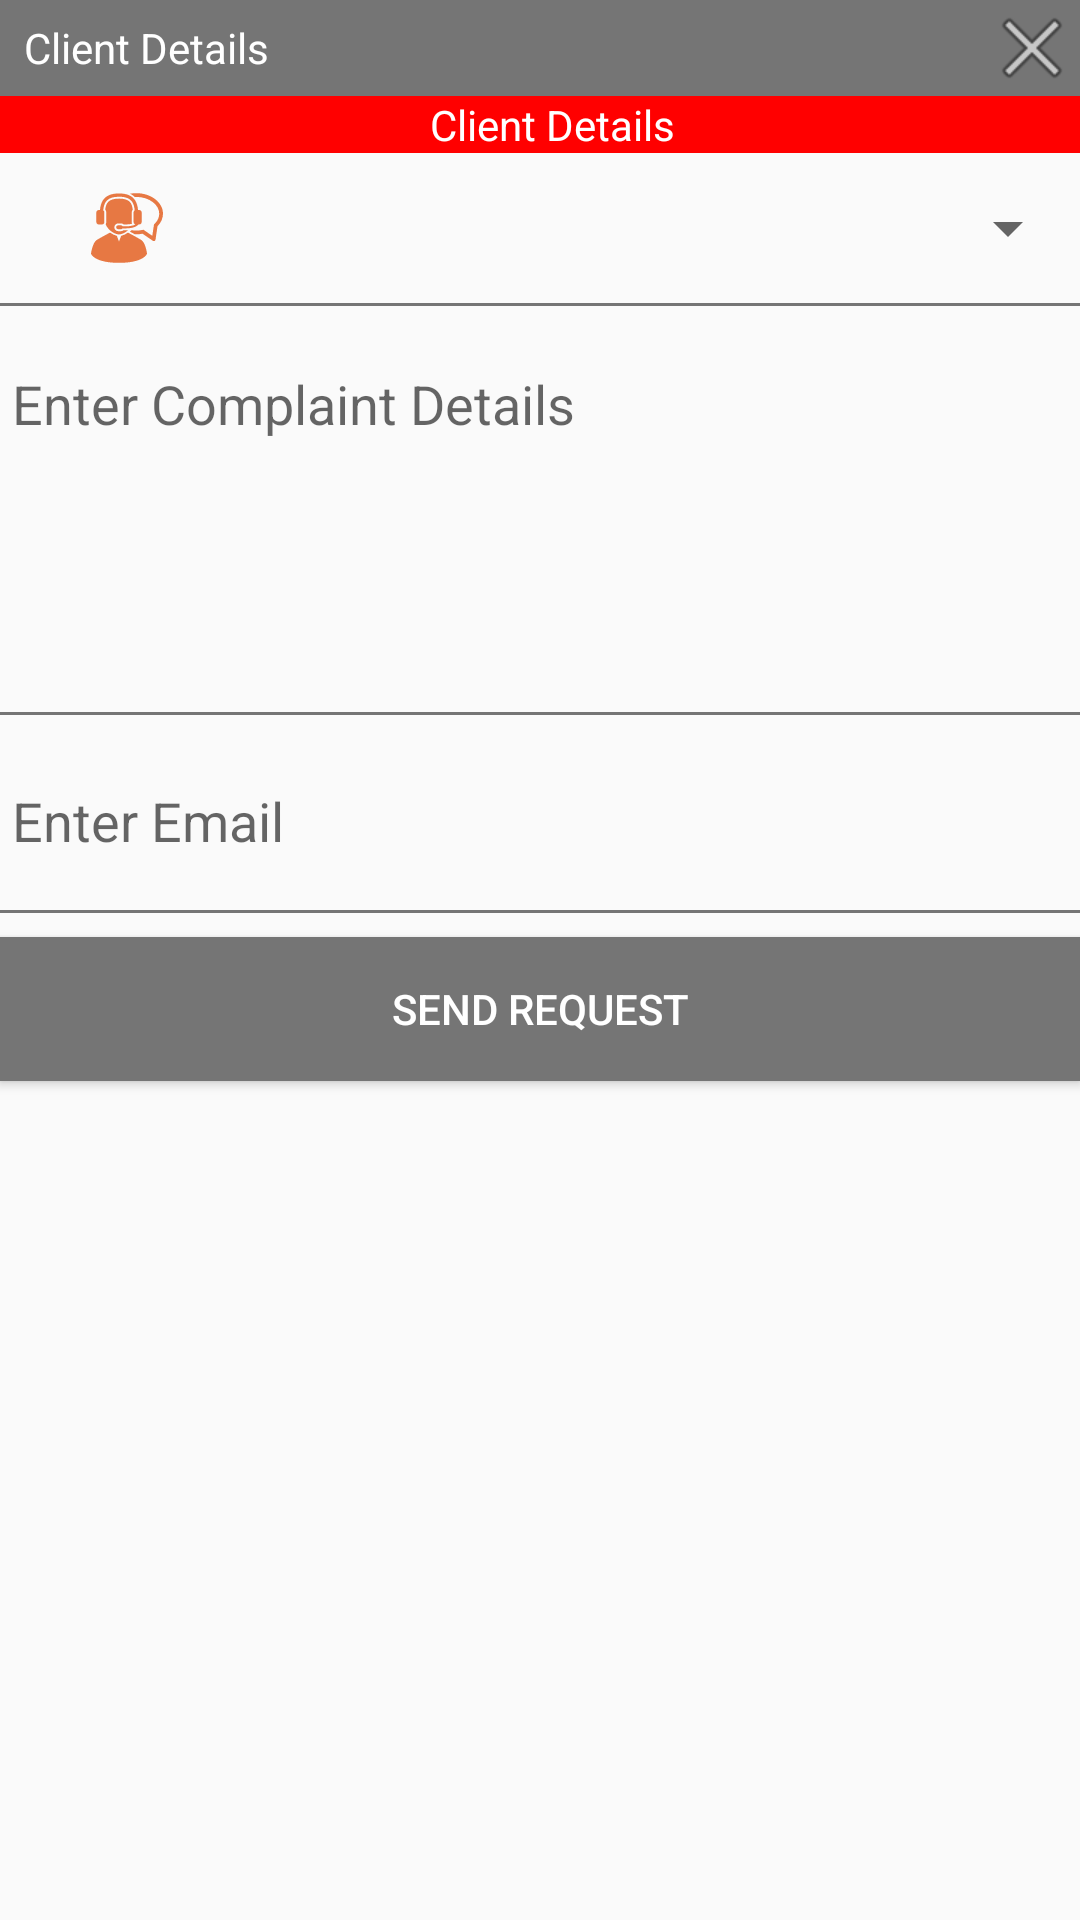

Android layout source for this screen:
<!-- AndroidManifest.xml: application theme AppTheme -->
<!-- res/layout/dialog_quotation.xml -->
<?xml version="1.0" encoding="utf-8"?>
<LinearLayout xmlns:android="http://schemas.android.com/apk/res/android"
    android:layout_width="match_parent"
    android:layout_height="match_parent"
    android:orientation="vertical">

    <TextView
        android:id="@+id/tvClose"
        android:layout_width="fill_parent"
        android:layout_height="wrap_content"
        android:background="@color/colorSecondaryText"
        android:drawableRight="@android:drawable/ic_menu_close_clear_cancel"
        android:gravity="center|left"
        android:paddingLeft="8dp"
        android:text="Client Details"
        android:textColor="@color/white"
        android:visibility="visible" />

    <LinearLayout
        android:layout_width="fill_parent"
        android:layout_height="wrap_content"

        android:orientation="vertical">

        <TextView
            android:id="@+id/tvError"
            android:layout_width="fill_parent"
            android:layout_height="wrap_content"
            android:background="@color/colorPrimary"

            android:backgroundTint="@color/red"
            android:gravity="center"
            android:paddingLeft="8dp"

            android:text="Client Details"
            android:textColor="@color/white" />

        <LinearLayout

            android:layout_width="fill_parent"
            android:layout_height="50dp"
            android:layout_marginLeft="20dp"
            android:orientation="horizontal">

            <ImageView
                android:layout_width="fill_parent"
                android:layout_height="wrap_content"
                android:layout_gravity="center"
                android:layout_weight="0.87"
                android:src="@drawable/icon_complaints"
                android:tint="@color/colorPrimary" />

            <Spinner
                android:id="@+id/spnQuotation"

                android:layout_width="fill_parent"
                android:layout_height="fill_parent"
                android:layout_weight="0.13" />
        </LinearLayout>


        <View
            android:layout_width="fill_parent"
            android:layout_height="1dp"
            android:background="@color/colorSecondaryText" />

        <android.support.design.widget.TextInputLayout

            android:id="@+id/edtQuotationWrapper"
            android:layout_width="fill_parent"
            android:layout_height="wrap_content"

            android:layout_marginTop="8dp"
            android:gravity="center|left|top">


            <EditText
                android:id="@+id/edtQuotation"
                android:layout_width="fill_parent"
                android:layout_height="fill_parent"


                android:background="@null"

                android:gravity="center|left|top"
                android:hint="Enter Complaint Details"
                android:inputType="textCapSentences|textMultiLine"
                android:maxLines="10"
                android:minLines="5"
                android:paddingLeft="4dp"
                android:paddingTop="4dp"
                android:textColor="@color/black"
                android:visibility="visible">


            </EditText>

        </android.support.design.widget.TextInputLayout>

        <View
            android:layout_width="fill_parent"
            android:layout_height="1dp"
            android:layout_marginTop="4dp"
            android:background="@color/colorSecondaryText"

            />




        <android.support.design.widget.TextInputLayout

            android:id="@+id/edtEmailWrapper"
            android:layout_width="fill_parent"
            android:layout_height="wrap_content"


            android:gravity="center|left">

            <EditText
                android:id="@+id/edtEmail"
                android:layout_width="fill_parent"
                android:layout_height="50dp"


                android:background="@null"

                android:gravity="center|left"
                android:hint="Enter Email"
                android:inputType="textEmailAddress"
                android:paddingLeft="4dp"
                android:singleLine="true">


            </EditText>

        </android.support.design.widget.TextInputLayout>

        <View
            android:layout_width="fill_parent"
            android:layout_height="1dp"
            android:layout_marginTop="4dp"
            android:background="@color/colorSecondaryText"

            />

    </LinearLayout>

    <Button
        android:id="@+id/btnSendRequest"
        android:layout_width="fill_parent"
        android:layout_height="wrap_content"
        android:layout_marginTop="8dp"
        android:background="@color/colorSecondaryText"
        android:text="Send Request"
        android:textColor="@color/white"
        android:visibility="visible" />

</LinearLayout>
<!-- resources referenced by this layout -->
<resources>
  <color name="black">#000000</color>
  <color name="colorPrimary">#E77843</color>
  <color name="colorSecondaryText">#757575</color>
  <color name="red">#FF0000</color>
  <color name="white">#FFFFFF</color>
  <!-- drawable icon_complaints: vector/xml drawable (drawable, 2723 chars, omitted) -->
  <style name="AppTheme" parent="Theme.AppCompat.Light.DarkActionBar">
          
          <item name="colorPrimary">@color/colorPrimary</item>
          <item name="colorPrimaryDark">@color/colorPrimaryDark</item>
          <item name="colorAccent">@color/colorAccent</item>
      </style>
  <color name="colorPrimaryDark">#E64A19</color>
  <color name="colorAccent">#3F51B5</color>
</resources>
